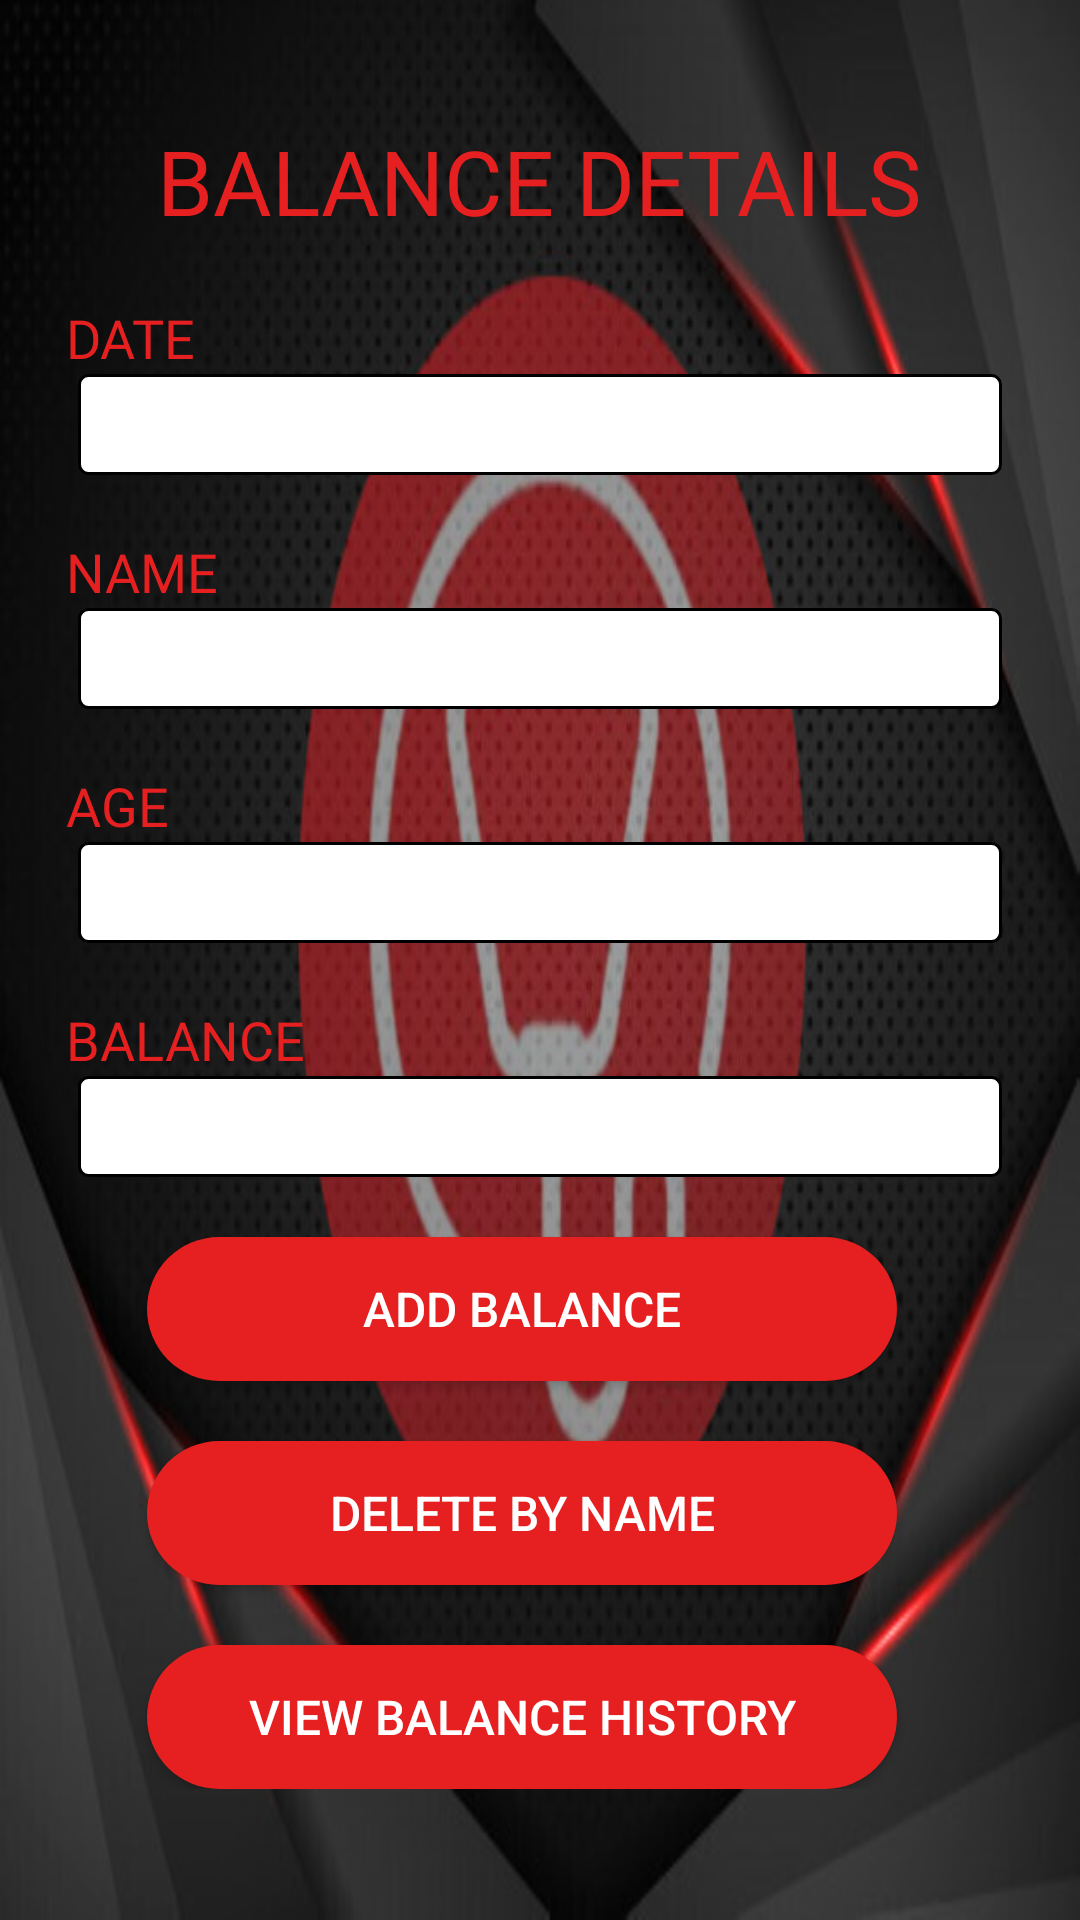

Write the Android layout XML for this screen, with the resource values it uses.
<!-- AndroidManifest.xml: application theme AppTheme -->
<!-- res/layout/activity_balance.xml -->
<LinearLayout xmlns:android="http://schemas.android.com/apk/res/android"
    xmlns:app="http://schemas.android.com/apk/res-auto"
    xmlns:tools="http://schemas.android.com/tools"
    android:layout_width="match_parent"
    android:layout_height="match_parent"
    android:background="@drawable/absedit"
    android:orientation="vertical"
    tools:context=".activity_balance">

    <TextView
        android:layout_width="wrap_content"
        android:layout_height="wrap_content"
        android:layout_gravity="center"
        android:layout_marginTop="40dp"
        android:fontFamily="@font/kanit_medium"
        android:text="BALANCE DETAILS"
        android:textColor="#e62020"
        android:textSize="30sp" />

    <ScrollView
        android:layout_width="match_parent"
        android:layout_height="match_parent">

        <LinearLayout
        android:layout_width="match_parent"
        android:layout_height="wrap_content"
        android:layout_marginLeft="14dp"
        android:layout_marginRight="14dp"
        android:orientation="vertical"
        android:paddingRight="12dp">

            <TextView
                android:layout_width="wrap_content"
                android:layout_height="wrap_content"
                android:layout_marginLeft="8dp"
                android:layout_marginTop="20dp"
                android:fontFamily="@font/kanit_bold"
                android:text="DATE"
                android:id="@+id/date"
                android:textColor="#e62020"
                android:textSize="18sp" />

            <TextView
                android:layout_width="match_parent"
                android:layout_height="wrap_content"
                android:layout_marginLeft="12dp"
                android:inputType="text"
                android:id="@+id/etxt_fromdate"
                android:textSize="25dp"
                android:background="@drawable/edittext_border"/>
            <TextView
                android:layout_width="wrap_content"
                android:layout_height="wrap_content"
                android:layout_marginLeft="8dp"
                android:layout_marginTop="20dp"
                android:fontFamily="@font/kanit_bold"
                android:text="NAME"
                android:id="@+id/balname"
                android:textColor="#e62020"
                android:textSize="18sp" />
            <EditText
                android:layout_width="match_parent"
                android:layout_height="wrap_content"
                android:layout_marginLeft="12dp"
                android:textSize="25dp"
                android:background="@drawable/edittext_border"
                android:id="@+id/balnameedit"
                android:inputType="textCapCharacters"/>
            <TextView
                android:layout_width="wrap_content"
                android:layout_height="wrap_content"
                android:layout_marginLeft="8dp"
                android:layout_marginTop="20dp"
                android:fontFamily="@font/kanit_bold"
                android:text="AGE"
                android:id="@+id/agename"
                android:textColor="#e62020"
                android:textSize="18sp" />
            <EditText
                android:layout_width="match_parent"
                android:layout_height="wrap_content"
                android:layout_marginLeft="12dp"
                android:textSize="25dp"
                android:background="@drawable/edittext_border"
                android:id="@+id/ageedit"
                android:inputType="text"/>
            <TextView
                android:layout_width="wrap_content"
                android:layout_height="wrap_content"
                android:layout_marginLeft="8dp"
                android:layout_marginTop="20dp"
                android:fontFamily="@font/kanit_bold"
                android:text="BALANCE"
                android:id="@+id/bal"
                android:textColor="#e62020"
                android:textSize="18sp" />
            <EditText
                android:layout_width="match_parent"
                android:layout_height="wrap_content"
                android:layout_marginLeft="12dp"
                android:textSize="25dp"
                android:background="@drawable/edittext_border"
                android:id="@+id/balanceedit"
                android:inputType="text"/>
            <Button
                android:layout_width="250dp"
                android:layout_height="wrap_content"
                android:layout_gravity="center"
                android:layout_marginTop="20dp"
                android:background="@drawable/btn_login"
                android:text="ADD BALANCE"
                android:textColor="#fff"
                android:textSize="16dp"
                android:id="@+id/addbal"/>
            <Button
                android:layout_width="250dp"
                android:layout_height="wrap_content"
                android:layout_gravity="center"
                android:layout_marginTop="20dp"
                android:background="@drawable/btn_login"
                android:text="DELETE BY NAME"
                android:textColor="#fff"
                android:textSize="16dp"
                android:id="@+id/delbyname"/>
            <Button
                android:layout_width="250dp"
                android:layout_height="wrap_content"
                android:layout_gravity="center"
                android:layout_marginTop="20dp"
                android:background="@drawable/btn_login"
                android:text="VIEW BALANCE HISTORY"
                android:textColor="#fff"
                android:textSize="16dp"
                android:id="@+id/viewbal"/>
        </LinearLayout>
    </ScrollView>







    </LinearLayout>
<!-- resources referenced by this layout -->
<resources>
  <!-- drawable absedit: jpg bitmap (drawable-v24, 55425 bytes) -->
  <!-- drawable btn_login (drawable) -->
  <?xml version="1.0" encoding="utf-8"?>
  <shape xmlns:android="http://schemas.android.com/apk/res/android">
      <solid android:color="#e62020"></solid>
      <corners android:radius="40dp"></corners>
  </shape>
  <!-- drawable edittext_border (drawable) -->
  <?xml version="1.0" encoding="utf-8"?>
  <shape xmlns:android="http://schemas.android.com/apk/res/android"
      android:shape="rectangle">
      <stroke
          android:width="1dp"
          android:color="#000000"
          />
      <corners
          android:radius="3dp" />
      <solid
          android:color="#FFF"/>
  
  </shape>
  <style name="AppTheme" parent="Theme.AppCompat.Light">
          
          <item name="colorPrimary">#e62020</item>
          <item name="colorPrimaryDark">#e62020</item>
          <item name="colorAccent">#fff</item>
          <item name="android:windowAnimationStyle">@style/customAnim</item>
      </style>
  <style name="customAnim" parent="@android:style/Animation.Activity">
          <item name="android:activityOpenEnterAnimation">@anim/slide_in_right</item>
          <item name="android:activityOpenExitAnimation">@anim/slide_out_left</item>
          <item name="android:activityCloseEnterAnimation">@anim/slide_in_left</item>
          <item name="android:activityCloseExitAnimation">@anim/slide_out_right</item>
      </style>
</resources>
